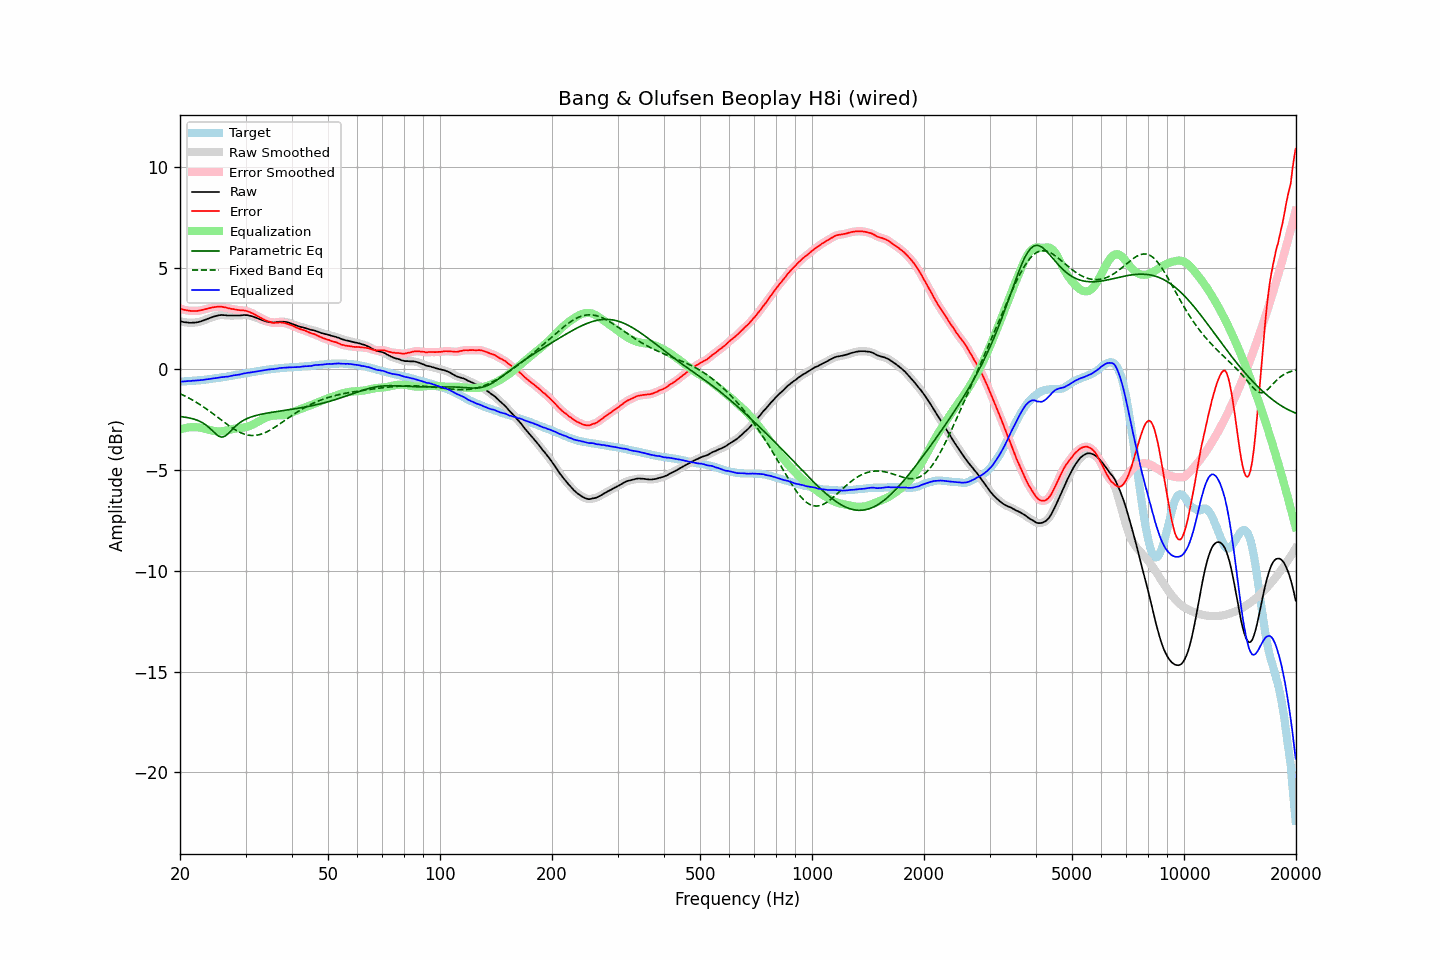

Source data for this figure (header and first rows):
frequency, raw, error, smoothed, error_smoothed, equalization, parametric_eq, fixed_band_eq, equalized_raw, equalized_smoothed, target
20.00, 2.37, 3.00, 2.37, 3.00, -3.00, -2.35, -1.22, -0.63, -0.63, -0.63
20.20, 2.35, 2.98, 2.35, 2.97, -2.97, -2.36, -1.26, -0.62, -0.62, -0.63
20.40, 2.33, 2.95, 2.34, 2.95, -2.95, -2.37, -1.30, -0.62, -0.61, -0.62
20.61, 2.32, 2.93, 2.32, 2.93, -2.93, -2.39, -1.34, -0.61, -0.61, -0.61
20.81, 2.31, 2.92, 2.31, 2.91, -2.91, -2.40, -1.37, -0.60, -0.60, -0.61
21.02, 2.30, 2.90, 2.30, 2.90, -2.90, -2.41, -1.42, -0.60, -0.60, -0.60
21.23, 2.29, 2.89, 2.30, 2.89, -2.89, -2.43, -1.46, -0.60, -0.59, -0.60
21.44, 2.29, 2.88, 2.29, 2.88, -2.88, -2.45, -1.50, -0.59, -0.59, -0.59
21.66, 2.30, 2.88, 2.30, 2.88, -2.88, -2.47, -1.55, -0.58, -0.58, -0.58
21.87, 2.30, 2.88, 2.30, 2.88, -2.88, -2.49, -1.59, -0.58, -0.57, -0.58
22.09, 2.31, 2.88, 2.31, 2.88, -2.88, -2.52, -1.64, -0.57, -0.57, -0.57
22.31, 2.32, 2.88, 2.32, 2.89, -2.89, -2.55, -1.69, -0.57, -0.57, -0.56
22.54, 2.34, 2.90, 2.34, 2.90, -2.90, -2.58, -1.74, -0.56, -0.56, -0.56
22.76, 2.36, 2.91, 2.36, 2.91, -2.92, -2.62, -1.79, -0.55, -0.55, -0.55
22.99, 2.39, 2.93, 2.39, 2.93, -2.93, -2.66, -1.84, -0.54, -0.54, -0.54
23.22, 2.42, 2.95, 2.42, 2.95, -2.95, -2.71, -1.90, -0.53, -0.53, -0.53
23.45, 2.45, 2.97, 2.45, 2.97, -2.97, -2.77, -1.95, -0.52, -0.52, -0.52
23.69, 2.48, 2.99, 2.48, 2.99, -2.99, -2.83, -2.01, -0.51, -0.51, -0.51
23.92, 2.51, 3.01, 2.51, 3.02, -3.01, -2.90, -2.07, -0.50, -0.50, -0.50
24.16, 2.54, 3.04, 2.54, 3.04, -3.03, -2.97, -2.12, -0.49, -0.49, -0.49
24.40, 2.57, 3.06, 2.57, 3.05, -3.05, -3.05, -2.18, -0.48, -0.48, -0.48
24.65, 2.60, 3.07, 2.60, 3.07, -3.07, -3.12, -2.24, -0.47, -0.47, -0.46
24.89, 2.62, 3.08, 2.62, 3.08, -3.08, -3.20, -2.30, -0.46, -0.46, -0.45
25.14, 2.64, 3.09, 2.64, 3.09, -3.09, -3.27, -2.36, -0.45, -0.44, -0.45
25.39, 2.66, 3.10, 2.66, 3.10, -3.09, -3.33, -2.42, -0.43, -0.43, -0.44
25.65, 2.67, 3.10, 2.67, 3.10, -3.09, -3.35, -2.49, -0.42, -0.42, -0.43
25.91, 2.68, 3.09, 2.68, 3.09, -3.08, -3.38, -2.55, -0.40, -0.40, -0.41
26.16, 2.67, 3.07, 2.68, 3.08, -3.07, -3.36, -2.61, -0.40, -0.40, -0.40
26.43, 2.67, 3.06, 2.67, 3.06, -3.06, -3.33, -2.67, -0.39, -0.39, -0.39
26.69, 2.66, 3.04, 2.66, 3.04, -3.04, -3.27, -2.73, -0.38, -0.38, -0.38
26.96, 2.65, 3.01, 2.66, 3.02, -3.02, -3.20, -2.78, -0.37, -0.37, -0.36
27.23, 2.65, 3.00, 2.65, 3.00, -3.01, -3.12, -2.84, -0.35, -0.35, -0.35
27.50, 2.65, 2.98, 2.65, 2.99, -2.99, -3.04, -2.89, -0.34, -0.34, -0.33
27.77, 2.65, 2.97, 2.65, 2.97, -2.97, -2.95, -2.95, -0.32, -0.32, -0.32
28.05, 2.65, 2.96, 2.65, 2.96, -2.96, -2.87, -3.00, -0.30, -0.30, -0.30
28.33, 2.65, 2.95, 2.65, 2.94, -2.95, -2.80, -3.04, -0.29, -0.29, -0.29
28.62, 2.65, 2.93, 2.65, 2.93, -2.94, -2.73, -3.09, -0.28, -0.28, -0.28
28.90, 2.65, 2.92, 2.66, 2.92, -2.93, -2.67, -3.13, -0.27, -0.27, -0.27
29.19, 2.66, 2.91, 2.66, 2.91, -2.92, -2.61, -3.16, -0.26, -0.25, -0.25
29.48, 2.67, 2.91, 2.67, 2.91, -2.91, -2.57, -3.20, -0.23, -0.24, -0.24
29.78, 2.68, 2.90, 2.68, 2.90, -2.89, -2.52, -3.23, -0.21, -0.22, -0.22
30.08, 2.67, 2.88, 2.68, 2.89, -2.88, -2.48, -3.25, -0.21, -0.20, -0.21
30.38, 2.67, 2.86, 2.67, 2.86, -2.86, -2.44, -3.27, -0.18, -0.19, -0.19
30.68, 2.65, 2.84, 2.65, 2.84, -2.83, -2.41, -3.28, -0.18, -0.18, -0.18
30.99, 2.63, 2.80, 2.63, 2.80, -2.80, -2.38, -3.29, -0.17, -0.17, -0.17
31.30, 2.61, 2.77, 2.61, 2.76, -2.76, -2.36, -3.29, -0.15, -0.15, -0.16
31.61, 2.58, 2.72, 2.58, 2.72, -2.72, -2.33, -3.29, -0.14, -0.14, -0.14
31.93, 2.55, 2.68, 2.55, 2.68, -2.68, -2.31, -3.29, -0.13, -0.13, -0.13
32.24, 2.52, 2.63, 2.52, 2.64, -2.64, -2.29, -3.28, -0.11, -0.11, -0.11
32.57, 2.49, 2.60, 2.49, 2.59, -2.59, -2.27, -3.26, -0.10, -0.10, -0.10
32.89, 2.46, 2.55, 2.46, 2.55, -2.55, -2.25, -3.24, -0.08, -0.08, -0.08
33.22, 2.43, 2.51, 2.43, 2.51, -2.50, -2.23, -3.21, -0.07, -0.07, -0.08
33.55, 2.40, 2.46, 2.40, 2.46, -2.46, -2.22, -3.18, -0.06, -0.06, -0.06
33.89, 2.37, 2.42, 2.37, 2.42, -2.42, -2.20, -3.15, -0.05, -0.05, -0.05
34.23, 2.35, 2.38, 2.35, 2.39, -2.39, -2.19, -3.11, -0.04, -0.04, -0.03
34.57, 2.33, 2.36, 2.33, 2.36, -2.36, -2.17, -3.07, -0.03, -0.02, -0.02
34.92, 2.32, 2.34, 2.32, 2.33, -2.33, -2.16, -3.03, -0.01, -0.02, -0.02
35.27, 2.31, 2.31, 2.31, 2.31, -2.32, -2.15, -2.98, -0.01, -0.01, 0.00
35.62, 2.30, 2.29, 2.31, 2.30, -2.31, -2.13, -2.93, -0.01, 0.00, 0.01
35.97, 2.31, 2.29, 2.31, 2.29, -2.30, -2.12, -2.88, 0.01, 0.01, 0.02
... 635 more rows
